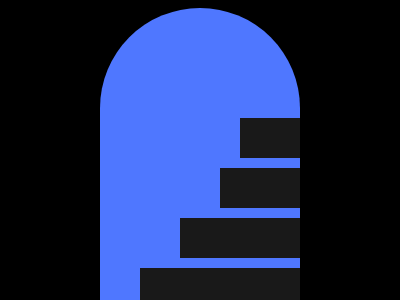

Reproduce this picture with HTML and CSS.

<!-- file: index.html -->
<!DOCTYPE html>
<html lang="en">
<head>
  <meta charset="UTF-8">
  <meta name="viewport" content="width=device-width, initial-scale=1.0">
  <title>Document</title>
  <link rel="stylesheet" href="./style.css">
</head>
<body>
  <section class="stair">
    <div class="wrapper">
      <div class="door">
        <div class="door__item"></div>
        <div class="door__item"></div>
        <div class="door__item"></div>
        <div class="door__item"></div>
      </div>
    </div>
  </section>
</body>
</html>

/* file: style.css */
body{
    background: #000;
}


.wrapper{
    display: flex;
    justify-content: center;
}


.door{
    border-radius: 150px 150px 0 0;
    width: 200px;
    height: 300px;
    background: #4f77ff;

    display: flex;
    justify-content: flex-end;
    align-items: end;
    flex-direction: column;
    gap: 10px;  
}

.door__item{
    width: 30%;
    height: 40px;
    background: #191919;
}

.door__item:nth-child(2){
    width: 40%;
}
.door__item:nth-child(3){
    width: 60%;
}
.door__item:nth-child(4){
    width: 80%;
}
